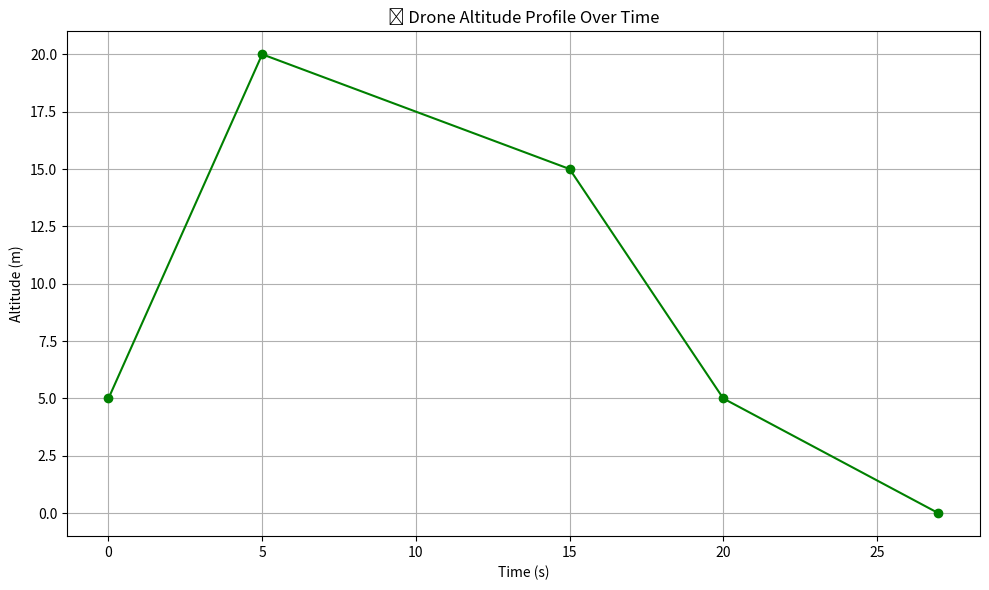

This chart was generated by the following Python code:
import matplotlib.pyplot as plt

# 🔄 Algorithm 99: Main Simulation Loop

# 📌 Reuse the initialization from Algorithm 98
def initialize_mission_parameters():
    return {
        "takeoff_altitude": 5,
        "cruise_altitude": 20,
        "payload_drop_altitude": 15,
        "return_base_altitude": 5,
        "landing_altitude": 0,
        "stage_durations": {
            "Takeoff": 5,
            "Climb": 10,
            "Payload Drop": 5,
            "Return": 7,
            "Landing": 3
        }
    }

# 🔁 Backend: Simulate drone mission phases
def run_main_simulation_loop():
    print("🚁 Starting Main Mission Simulation Loop...\n")
    
    mission = initialize_mission_parameters()
    stages = mission["stage_durations"]
    
    time_log = []
    altitude_log = []
    
    current_time = 0
    
    # ⏫ Takeoff
    print(f"⏱️ {current_time}s - Takeoff Phase: Altitude {mission['takeoff_altitude']}m")
    time_log.append(current_time)
    altitude_log.append(mission["takeoff_altitude"])
    current_time += stages["Takeoff"]

    # ⛰️ Climb to Cruise
    print(f"⏱️ {current_time}s - Climb Phase: Altitude {mission['cruise_altitude']}m")
    time_log.append(current_time)
    altitude_log.append(mission["cruise_altitude"])
    current_time += stages["Climb"]

    # 🎯 Payload Drop
    print(f"⏱️ {current_time}s - Payload Drop Phase: Altitude {mission['payload_drop_altitude']}m")
    time_log.append(current_time)
    altitude_log.append(mission["payload_drop_altitude"])
    current_time += stages["Payload Drop"]

    # 🔁 Return to Base
    print(f"⏱️ {current_time}s - Return Phase: Altitude {mission['return_base_altitude']}m")
    time_log.append(current_time)
    altitude_log.append(mission["return_base_altitude"])
    current_time += stages["Return"]

    # 🛬 Landing
    print(f"⏱️ {current_time}s - Landing Phase: Altitude {mission['landing_altitude']}m")
    time_log.append(current_time)
    altitude_log.append(mission["landing_altitude"])
    current_time += stages["Landing"]

    print(f"\n✅ Mission Simulation Complete at {current_time}s.")
    
    return time_log, altitude_log

# 🎮 Run simulation
time_series, altitude_series = run_main_simulation_loop()

# 📊 Frontend Plot: Time vs Altitude
plt.figure(figsize=(10, 6))
plt.plot(time_series, altitude_series, marker='o', linestyle='-', color='green')
plt.title("📈 Drone Altitude Profile Over Time")
plt.xlabel("Time (s)")
plt.ylabel("Altitude (m)")
plt.grid(True)
plt.tight_layout()
plt.show()
